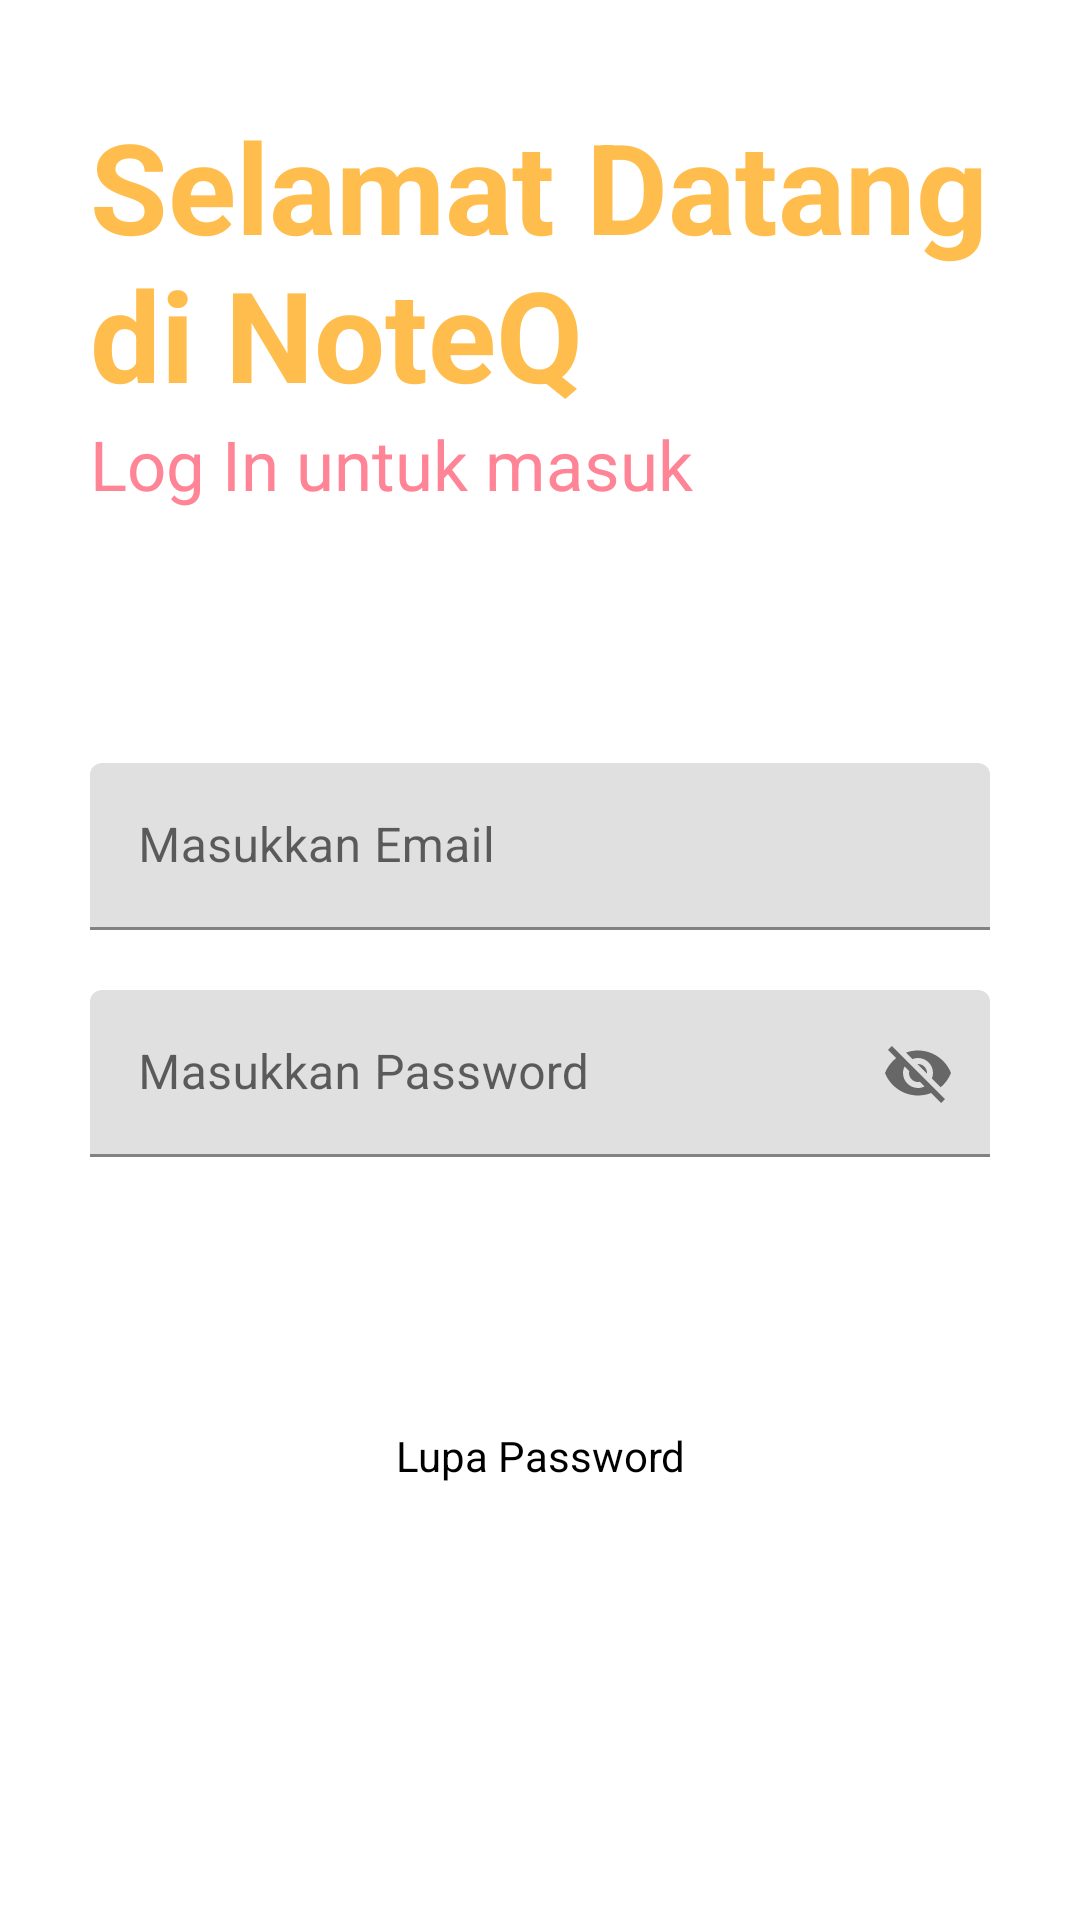

This screen was rendered from an Android layout file. Write that file and the resources it references.
<!-- AndroidManifest.xml: application theme Theme.NoteQ -->
<!-- res/layout/activity_main.xml -->
<?xml version="1.0" encoding="utf-8"?>
<RelativeLayout xmlns:android="http://schemas.android.com/apk/res/android"
    xmlns:app="http://schemas.android.com/apk/res-auto"
    xmlns:tools="http://schemas.android.com/tools"
    android:layout_width="match_parent"
    android:layout_height="match_parent"
    tools:context=".MainActivity">

    <ProgressBar
        android:layout_width="wrap_content"
        android:layout_height="wrap_content"
        android:layout_below="@id/gotoforgotpassword"
        android:layout_centerHorizontal="true"
        android:visibility="invisible"
        android:id="@+id/progressbarofmainactivity"
        android:layout_marginTop="10dp">

    </ProgressBar>

    <RelativeLayout
        android:layout_width="match_parent"
        android:layout_height="wrap_content"
        android:id="@+id/centerline"
        android:layout_centerInParent="true">

    </RelativeLayout>

    <LinearLayout
        android:layout_width="match_parent"
        android:layout_height="wrap_content"
        android:layout_marginLeft="30dp"
        android:layout_marginRight="30dp"
        android:layout_above="@id/centerline"
        android:layout_marginBottom="150dp"
        android:orientation="vertical">

        <TextView
            android:layout_width="match_parent"
            android:layout_height="wrap_content"
            android:text="Selamat Datang di NoteQ"
            android:textSize="42sp"
            android:textColor="#FFBD4D"
            android:textStyle="bold">

        </TextView>

        <TextView
            android:layout_width="match_parent"
            android:layout_height="wrap_content"
            android:text="Log In untuk masuk"
            android:textSize="23sp"
            android:textColor="#FF8596">

        </TextView>

    </LinearLayout>

    <com.google.android.material.textfield.TextInputLayout
        android:layout_width="match_parent"
        android:layout_height="wrap_content"
        android:layout_above="@+id/centerline"
        android:layout_marginBottom="10dp"
        android:id="@+id/email"
        android:layout_marginRight="30dp"
        android:layout_marginLeft="30dp"
        >
        <EditText
            android:layout_width="match_parent"
            android:layout_height="wrap_content"
            android:id="@+id/loginemail"
            android:hint="Masukkan Email"
            android:inputType="textEmailAddress">

        </EditText>
    </com.google.android.material.textfield.TextInputLayout>

    <com.google.android.material.textfield.TextInputLayout
        android:layout_width="match_parent"
        android:layout_height="wrap_content"
        android:layout_below="@+id/centerline"
        android:layout_marginTop="10dp"
        android:id="@+id/password"
        android:layout_marginRight="30dp"
        android:layout_marginLeft="30dp"
        app:passwordToggleEnabled="true"
        >
        <EditText
            android:layout_width="match_parent"
            android:layout_height="wrap_content"
            android:id="@+id/loginpassword"
            android:hint="Masukkan Password"
            >

        </EditText>
    </com.google.android.material.textfield.TextInputLayout>

    <RelativeLayout
        android:layout_width="match_parent"
        android:layout_height="50dp"
        android:layout_marginLeft="30dp"
        android:layout_marginRight="30dp"
        android:layout_marginTop="30dp"
        android:background="@drawable/button_design"
        android:layout_below="@id/password"
        android:id="@+id/login">

        <TextView
            android:layout_width="wrap_content"
            android:layout_height="wrap_content"
            android:textStyle="bold"
            android:layout_marginStart="8dp"
            android:textSize="16sp"
            android:text="Log In"
            android:layout_centerInParent="true"
            android:textColor="@color/white"
            ></TextView>

    </RelativeLayout>

    <TextView
        android:id="@+id/gotoforgotpassword"
        android:layout_width="match_parent"
        android:layout_height="wrap_content"
        android:layout_below="@id/login"
        android:layout_marginLeft="20dp"
        android:layout_marginTop="10dp"
        android:layout_marginRight="20dp"
        android:text="Lupa Password"
        android:textAlignment="center"
        android:textColor="@color/black"></TextView>

    <RelativeLayout
        android:layout_width="match_parent"
        android:layout_height="50dp"
        android:layout_marginLeft="30dp"
        android:layout_marginRight="30dp"
        android:layout_marginBottom="30dp"
        android:background="@drawable/button_design"
        android:layout_alignParentBottom="true"
        android:id="@+id/gotosignup">

        <TextView
            android:layout_width="wrap_content"
            android:layout_height="wrap_content"
            android:textStyle="bold"
            android:layout_marginStart="8dp"
            android:textSize="16sp"
            android:text="Daftar Email"
            android:layout_centerInParent="true"
            android:textColor="@color/white"
            ></TextView>

    </RelativeLayout>

</RelativeLayout>
<!-- resources referenced by this layout -->
<resources>
  <style name="Theme.NoteQ" parent="Theme.MaterialComponents.DayNight.DarkActionBar">
          
          <item name="colorPrimary">@color/purple_500</item>
          <item name="colorPrimaryVariant">@color/purple_700</item>
          <item name="colorOnPrimary">@color/white</item>
          
          <item name="colorSecondary">@color/teal_200</item>
          <item name="colorSecondaryVariant">@color/teal_700</item>
          <item name="colorOnSecondary">@color/black</item>
          
          <item name="android:statusBarColor" tools:targetApi="l">?attr/colorPrimaryVariant</item>
          
      </style>
  <!-- not gathered from this repository: default colours our renderer supplied (Android Studio template values) -->
  <color name="purple_500">#FF6200EE</color>
  <color name="purple_700">#FF3700B3</color>
  <color name="teal_200">#FF03DAC5</color>
  <color name="teal_700">#FF018786</color>
  <color name="black">#FF000000</color>
  <color name="white">#FFFFFFFF</color>
</resources>
